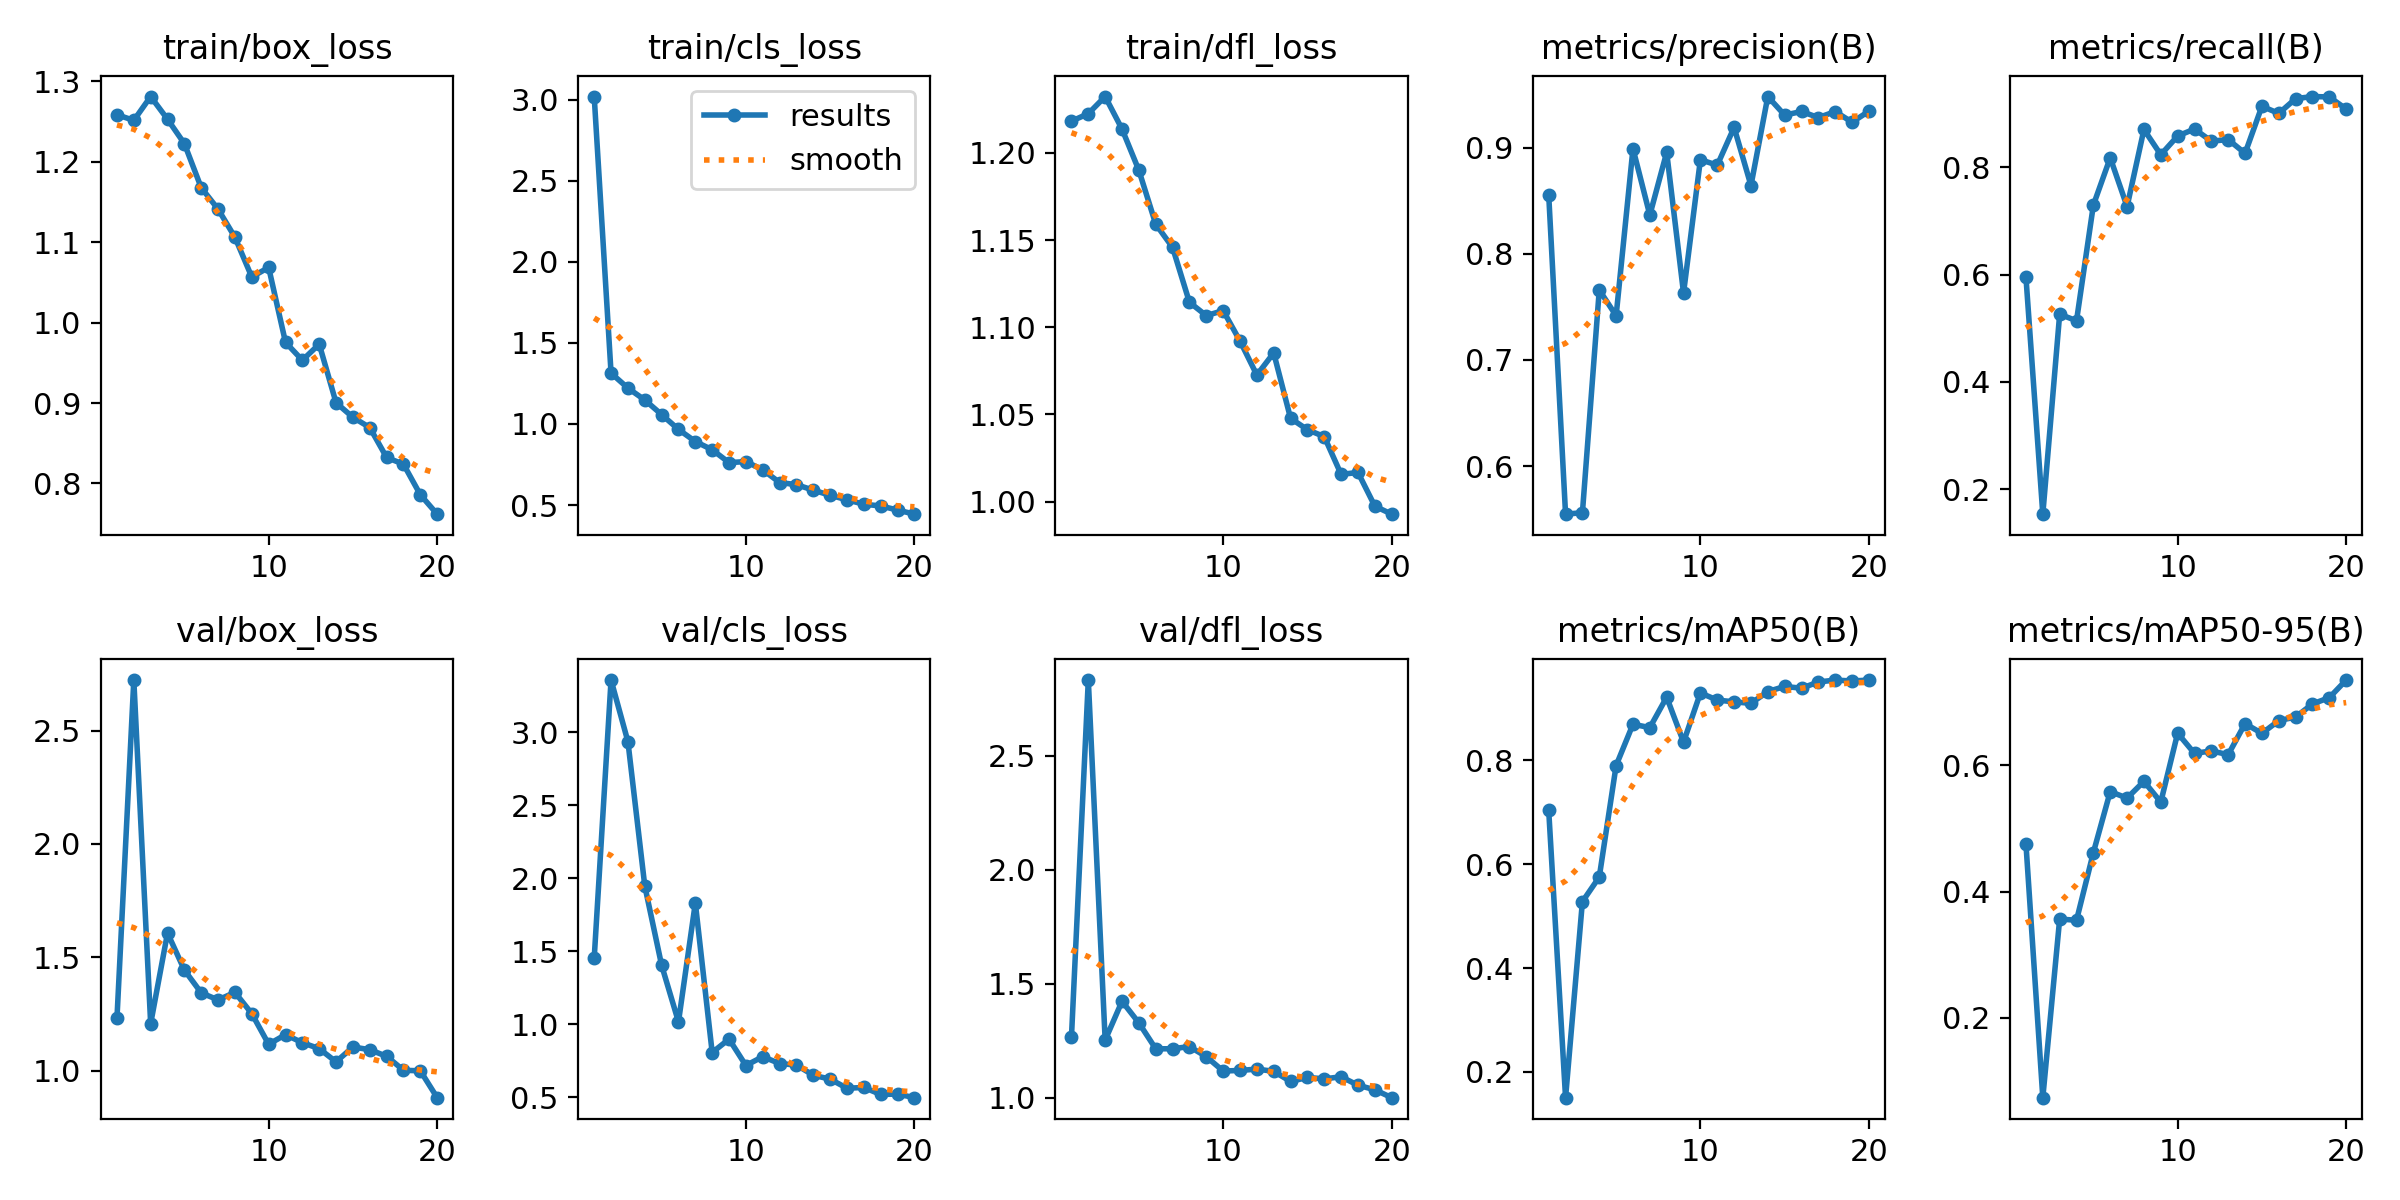

The file beside this chart, header and first rows:
epoch, time, train/box_loss, train/cls_loss, train/dfl_loss, metrics/precision(B), metrics/recall(B), metrics/mAP50(B), metrics/mAP50-95(B), val/box_loss, val/cls_loss, val/dfl_loss, lr/pg0, lr/pg1, lr/pg2
1, 45.02, 1.258, 3.019, 1.218, 0.8554, 0.5951, 0.7035, 0.4754, 1.231, 1.453, 1.267, 0.0005494, 0.0005494, 0.0005494
2, 81.88, 1.251, 1.314, 1.222, 0.5547, 0.1533, 0.1505, 0.07376, 2.723, 3.357, 2.832, 0.00105, 0.00105, 0.00105
3, 117.6, 1.281, 1.221, 1.232, 0.5561, 0.5262, 0.528, 0.3566, 1.207, 2.935, 1.254, 0.001496, 0.001496, 0.001496
4, 153.7, 1.253, 1.148, 1.214, 0.7658, 0.514, 0.5752, 0.3548, 1.607, 1.948, 1.424, 0.001419, 0.001419, 0.001419
5, 189.9, 1.222, 1.058, 1.19, 0.7416, 0.7298, 0.7899, 0.462, 1.444, 1.405, 1.329, 0.001337, 0.001337, 0.001337
6, 226.1, 1.168, 0.9664, 1.159, 0.8989, 0.818, 0.8693, 0.5585, 1.343, 1.017, 1.216, 0.001254, 0.001254, 0.001254
7, 264, 1.141, 0.8918, 1.146, 0.8364, 0.7269, 0.8629, 0.5482, 1.312, 1.831, 1.216, 0.001172, 0.001172, 0.001172
8, 300.7, 1.106, 0.841, 1.114, 0.8954, 0.8708, 0.9214, 0.5748, 1.346, 0.8074, 1.225, 0.001089, 0.001089, 0.001089
9, 336.6, 1.057, 0.7619, 1.107, 0.763, 0.8237, 0.8349, 0.5418, 1.252, 0.8994, 1.181, 0.001007, 0.001007, 0.001007
10, 373.6, 1.069, 0.768, 1.11, 0.8885, 0.8586, 0.9296, 0.651, 1.117, 0.7185, 1.118, 0.0009244, 0.0009244, 0.0009244
11, 411.3, 0.9755, 0.7174, 1.092, 0.8833, 0.8716, 0.9158, 0.619, 1.159, 0.7793, 1.121, 0.0008418, 0.0008418, 0.0008418
12, 447.6, 0.9532, 0.6391, 1.073, 0.919, 0.849, 0.9125, 0.623, 1.124, 0.7319, 1.127, 0.0007593, 0.0007593, 0.0007593
13, 482.6, 0.9732, 0.6258, 1.085, 0.8642, 0.8519, 0.9095, 0.617, 1.097, 0.7217, 1.117, 0.0006768, 0.0006768, 0.0006768
14, 517.6, 0.9004, 0.5919, 1.048, 0.948, 0.8263, 0.9323, 0.6662, 1.039, 0.6518, 1.072, 0.0005943, 0.0005943, 0.0005943
15, 554.8, 0.8823, 0.5604, 1.041, 0.9305, 0.914, 0.942, 0.6507, 1.105, 0.6253, 1.09, 0.0005118, 0.0005118, 0.0005118
16, 592.1, 0.8696, 0.5324, 1.037, 0.9339, 0.9007, 0.9387, 0.671, 1.093, 0.5631, 1.084, 0.0004293, 0.0004293, 0.0004293
17, 628.4, 0.8323, 0.5053, 1.016, 0.9281, 0.9283, 0.9506, 0.6766, 1.064, 0.5682, 1.093, 0.0003467, 0.0003467, 0.0003467
18, 664.9, 0.824, 0.4944, 1.017, 0.9339, 0.9322, 0.9544, 0.6974, 1.002, 0.5204, 1.056, 0.0002642, 0.0002642, 0.0002642
19, 701.6, 0.786, 0.4694, 0.9974, 0.9238, 0.9314, 0.9525, 0.7073, 0.9995, 0.5232, 1.036, 0.0001817, 0.0001817, 0.0001817
20, 737.9, 0.7619, 0.4439, 0.9928, 0.9342, 0.9089, 0.9544, 0.7352, 0.881, 0.4985, 1.001, 9.91865e-05, 9.91865e-05, 9.91865e-05
